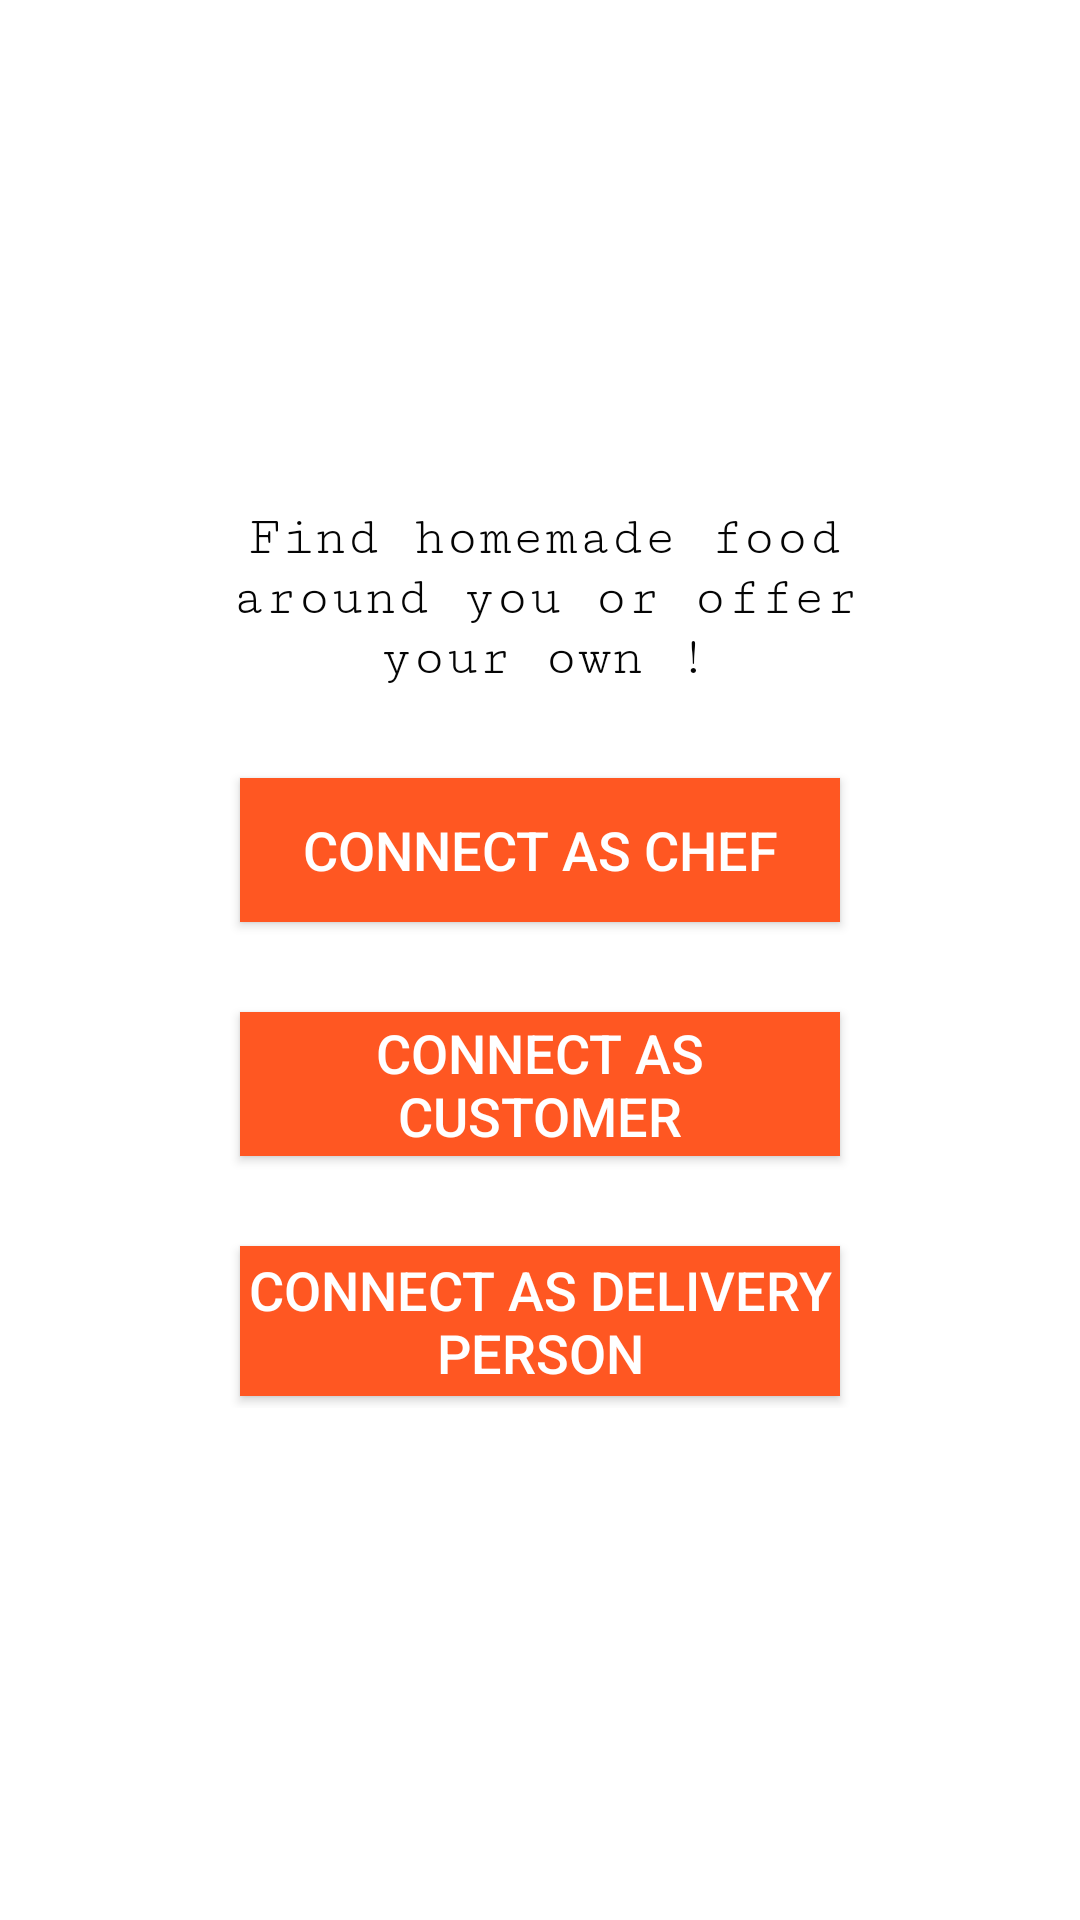

Android layout source for this screen:
<!-- AndroidManifest.xml: application theme AppTheme -->
<!-- res/layout/activity_choose_one.xml -->
<?xml version="1.0" encoding="utf-8"?>
<androidx.constraintlayout.widget.ConstraintLayout xmlns:android="http://schemas.android.com/apk/res/android"
    xmlns:app="http://schemas.android.com/apk/res-auto"
    xmlns:tools="http://schemas.android.com/tools"
    android:layout_width="match_parent"
    android:layout_height="match_parent"
    android:id="@+id/back3"
    tools:context=".ChooseOne">
    <LinearLayout
        android:id="@+id/linearlayout"
        android:layout_width="265dp"
        android:layout_height="330dp"
        android:background="@drawable/background_shape"
        android:orientation="vertical"
        android:padding="15dp"
        app:layout_constraintBottom_toBottomOf="parent"
        app:layout_constraintEnd_toEndOf="parent"
        app:layout_constraintStart_toStartOf="parent"
        app:layout_constraintTop_toTopOf="parent"
        app:layout_constraintVertical_bias="0.498">

        <TextView
            android:id="@+id/textView"
            android:layout_width="230dp"
            android:layout_height="wrap_content"
            android:layout_marginLeft="4dp"
            android:layout_marginRight="4dp"
            android:fontFamily="serif-monospace"
            android:text="Find homemade food around you or offer your own !"
            android:textAlignment="center"
            android:textColor="#050505"
            android:textSize="18sp" />

        <Button
            android:id="@+id/chef"
            android:layout_width="200dp"
            android:layout_height="wrap_content"
            android:layout_gravity="center"
            android:layout_marginTop="30dp"
            android:background="#FF5722"
            android:text="Connect As Chef"
            android:textColor="#FFFFFF"
            android:textSize="18sp" />

        <Button
            android:id="@+id/customer"
            android:layout_width="200dp"
            android:layout_height="wrap_content"
            android:layout_gravity="center"
            android:layout_marginTop="30dp"
            android:background="#FF5722"
            android:text="Connect As Customer"
            android:textColor="#FFFFFF"
            android:textSize="18sp" />

        <Button
            android:id="@+id/delivery"
            android:layout_width="200dp"
            android:layout_height="50dp"
            android:layout_gravity="center"
            android:layout_marginTop="30dp"
            android:layout_marginBottom="30dp"
            android:background="#FF5722"
            android:text="Connect As Delivery Person"
            android:textColor="#FFFFFF"
            android:textSize="18sp" />
    </LinearLayout>
</androidx.constraintlayout.widget.ConstraintLayout>
<!-- resources referenced by this layout -->
<resources>
  <!-- drawable background_shape (drawable) -->
  <?xml version="1.0" encoding="utf-8"?>
  <shape xmlns:android="http://schemas.android.com/apk/res/android">
  
      <solid android:color="@color/white"/>
      <stroke
          android:width="3dp"
          android:color="@color/white"/>
      <corners android:radius="10dp"/>
  
  </shape>
  <color name="white">#FFFFFF</color>
</resources>
